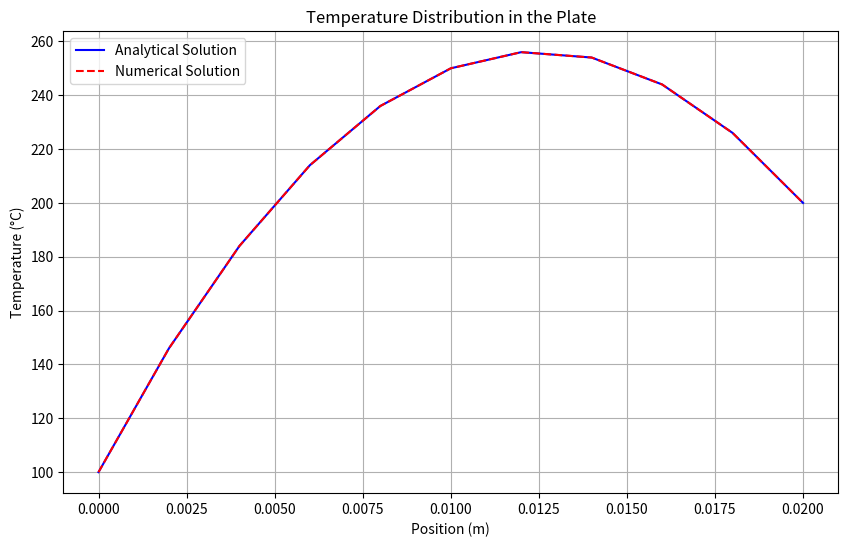

Write the Python code that produced this figure.
import numpy as np
import matplotlib.pyplot as plt

# Parameters (replace these with actual values or read from file)
L = 0.02  # Thickness of the plate in meters
k = 0.5   # Thermal conductivity in W/m-K
Q = 1000 * 1e3  # Heat generation in W/m³ (converted from kW/m³)
T_L = 100  # Temperature at the left face in °C
T_R = 200  # Temperature at the right face in °C
N = 10    # Number of divisions
TOLERANCE = 1e-6  # Convergence tolerance
MAX_ITERATIONS = 100000

# Step size
dx = L / N

# Analytical Solution
def analytical_temperature(x):
    C2 = T_L
    C1 = (T_R - T_L + (Q / (2 * k)) * L**2) / L
    return - (Q / (2 * k)) * x**2 + C1 * x + C2

# Numerical Solution using Finite Difference Method
def numerical_solution():
    T = np.zeros(N + 1)
    T[-1] = T_R  # Boundary condition at x = L

    # Initial guess
    T[0] = T_L

    iteration = 0
    max_change = TOLERANCE + 1

    while max_change >= TOLERANCE and iteration < MAX_ITERATIONS:
        T_new = np.copy(T)
        
        # Update interior points
        for i in range(1, N):
            T_new[i] = 0.5 * (T[i - 1] + T[i + 1]) + (dx**2 * Q) / (2 * k)
        
        # Apply boundary condition at x = 0
        T_new[0] = T_L
        
        # Update boundary condition
        T_new[-1] = T_R
        
        # Check for convergence
        max_change = np.max(np.abs(T_new - T))
        T = T_new
        iteration += 1
    
    if max_change >= TOLERANCE:
        print("Did not converge after", iteration, "iterations.")
    
    return T

# Define the positions
x_values = np.linspace(0, L, N + 1)

# Compute the analytical solution
T_analytical = analytical_temperature(x_values)

# Compute the numerical solution
T_numerical = numerical_solution()

# Print the arrays
print("Position (m) | Analytical Temperature (°C) | Numerical Temperature (°C)")
print("-------------------------------------------------------------")
for x, T_a, T_n in zip(x_values, T_analytical, T_numerical):
    print(f"{x: .3f}      | {T_a: .2f}                      | {T_n: .2f}")

# Plotting
plt.figure(figsize=(10, 6))
plt.plot(x_values, T_analytical, label='Analytical Solution', color='blue')
plt.plot(x_values, T_numerical, label='Numerical Solution', linestyle='--', color='red')
plt.xlabel('Position (m)')
plt.ylabel('Temperature (°C)')
plt.title('Temperature Distribution in the Plate')
plt.legend()
plt.grid(True)
plt.show()
